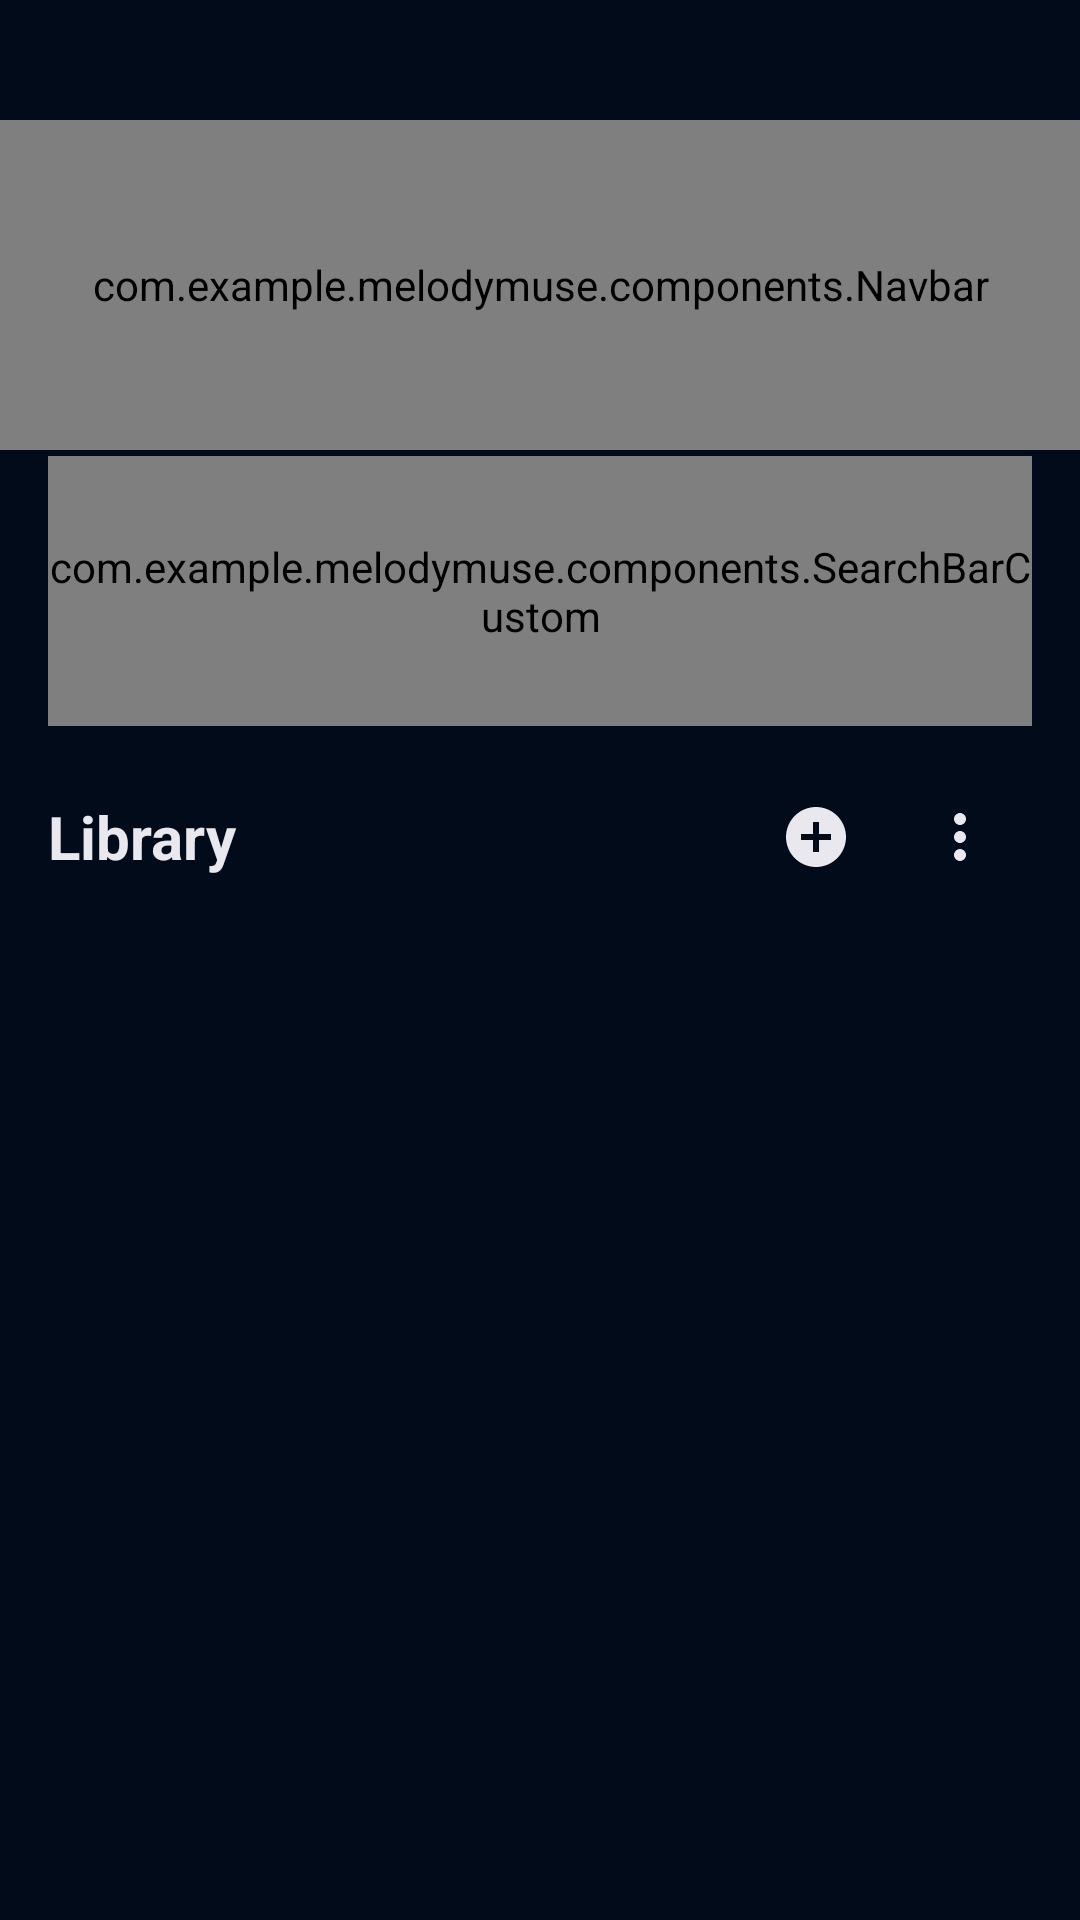

Produce the Android XML layout that renders to this screen, including the resource entries it uses.
<!-- AndroidManifest.xml: application theme Theme.OrbitSoundKotlin -->
<!-- res/layout/fragment_library.xml -->
<?xml version="1.0" encoding="utf-8"?>
<ScrollView xmlns:android="http://schemas.android.com/apk/res/android"
    android:layout_width="match_parent"
    android:layout_height="match_parent"
    android:background="@color/background_primary"
    android:fillViewport="true">

    <LinearLayout
        android:layout_width="match_parent"
        android:layout_height="wrap_content"
        android:orientation="vertical">

        
        <View
            android:layout_width="match_parent"
            android:layout_height="40dp" />

        
        <com.example.melodymuse.components.Navbar
            android:id="@+id/navbar"
            android:layout_width="match_parent"
            android:layout_height="110dp" />

        
        <View
            android:layout_width="match_parent"
            android:layout_height="2dp" />

        
        <com.example.melodymuse.components.SearchBarCustom
            android:id="@+id/searchBar"
            android:layout_width="match_parent"
            android:layout_height="90dp"
            android:layout_marginStart="16dp"
            android:layout_marginEnd="16dp" />

        
        <View
            android:layout_width="match_parent"
            android:layout_height="5dp" />

        
        <ProgressBar
            android:id="@+id/progressBar"
            android:layout_width="wrap_content"
            android:layout_height="wrap_content"
            android:layout_gravity="center"
            android:layout_margin="20dp"
            android:visibility="gone"
            android:indeterminateTint="@color/text_primary" />

        
        <androidx.recyclerview.widget.RecyclerView
            android:id="@+id/songsRecyclerView"
            android:layout_width="match_parent"
            android:layout_height="180dp"
            android:layout_marginTop="10dp"
            android:visibility="gone" />

        
        <LinearLayout
            android:layout_width="match_parent"
            android:layout_height="wrap_content"
            android:layout_marginStart="16dp"
            android:layout_marginEnd="16dp"
            android:layout_marginTop="8dp"
            android:layout_marginBottom="8dp"
            android:orientation="horizontal"
            android:gravity="center_vertical">

            <TextView
                android:layout_width="0dp"
                android:layout_height="wrap_content"
                android:layout_weight="1"
                android:text="Library"
                android:textColor="@color/text_primary"
                android:textSize="20sp"
                android:fontFamily="sans-serif"
                android:textStyle="bold" />

            <ImageButton
                android:layout_width="48dp"
                android:layout_height="48dp"
                android:background="@android:color/transparent"
                android:src="@drawable/ic_add_circle"
                android:contentDescription="Add" />

            <ImageButton
                android:layout_width="48dp"
                android:layout_height="48dp"
                android:background="@android:color/transparent"
                android:src="@drawable/ic_more_vert"
                android:contentDescription="More" />

        </LinearLayout>

        
        <LinearLayout
            android:id="@+id/libraryContainer"
            android:layout_width="match_parent"
            android:layout_height="wrap_content"
            android:orientation="vertical" />

        
        <View
            android:layout_width="match_parent"
            android:layout_height="50dp" />

    </LinearLayout>

</ScrollView>
<!-- resources referenced by this layout -->
<resources>
  <color name="background_primary">#010B19</color>
  <color name="text_primary">#E9E8EE</color>
  <!-- drawable ic_add_circle (drawable) -->
  <?xml version="1.0" encoding="utf-8"?>
  <vector xmlns:android="http://schemas.android.com/apk/res/android"
      android:width="24dp"
      android:height="24dp"
      android:viewportWidth="24"
      android:viewportHeight="24"
      android:tint="#E9E8EE">
      <path
          android:fillColor="@android:color/white"
          android:pathData="M12,2C6.48,2 2,6.48 2,12s4.48,10 10,10 10,-4.48 10,-10S17.52,2 12,2zM17,13h-4v4h-2v-4H7v-2h4V7h2v4h4v2z"/>
  </vector>
  <!-- drawable ic_more_vert (drawable) -->
  <?xml version="1.0" encoding="utf-8"?>
  <vector xmlns:android="http://schemas.android.com/apk/res/android"
      android:width="24dp"
      android:height="24dp"
      android:viewportWidth="24"
      android:viewportHeight="24"
      android:tint="#E9E8EE">
      <path
          android:fillColor="@android:color/white"
          android:pathData="M12,8c1.1,0 2,-0.9 2,-2s-0.9,-2 -2,-2 -2,0.9 -2,2 0.9,2 2,2zM12,10c-1.1,0 -2,0.9 -2,2s0.9,2 2,2 2,-0.9 2,-2 -0.9,-2 -2,-2zM12,16c-1.1,0 -2,0.9 -2,2s0.9,2 2,2 2,-0.9 2,-2 -0.9,-2 -2,-2z"/>
  </vector>
  <style name="Theme.OrbitSoundKotlin" parent="android:Theme.Material.Light.NoActionBar" />
</resources>
